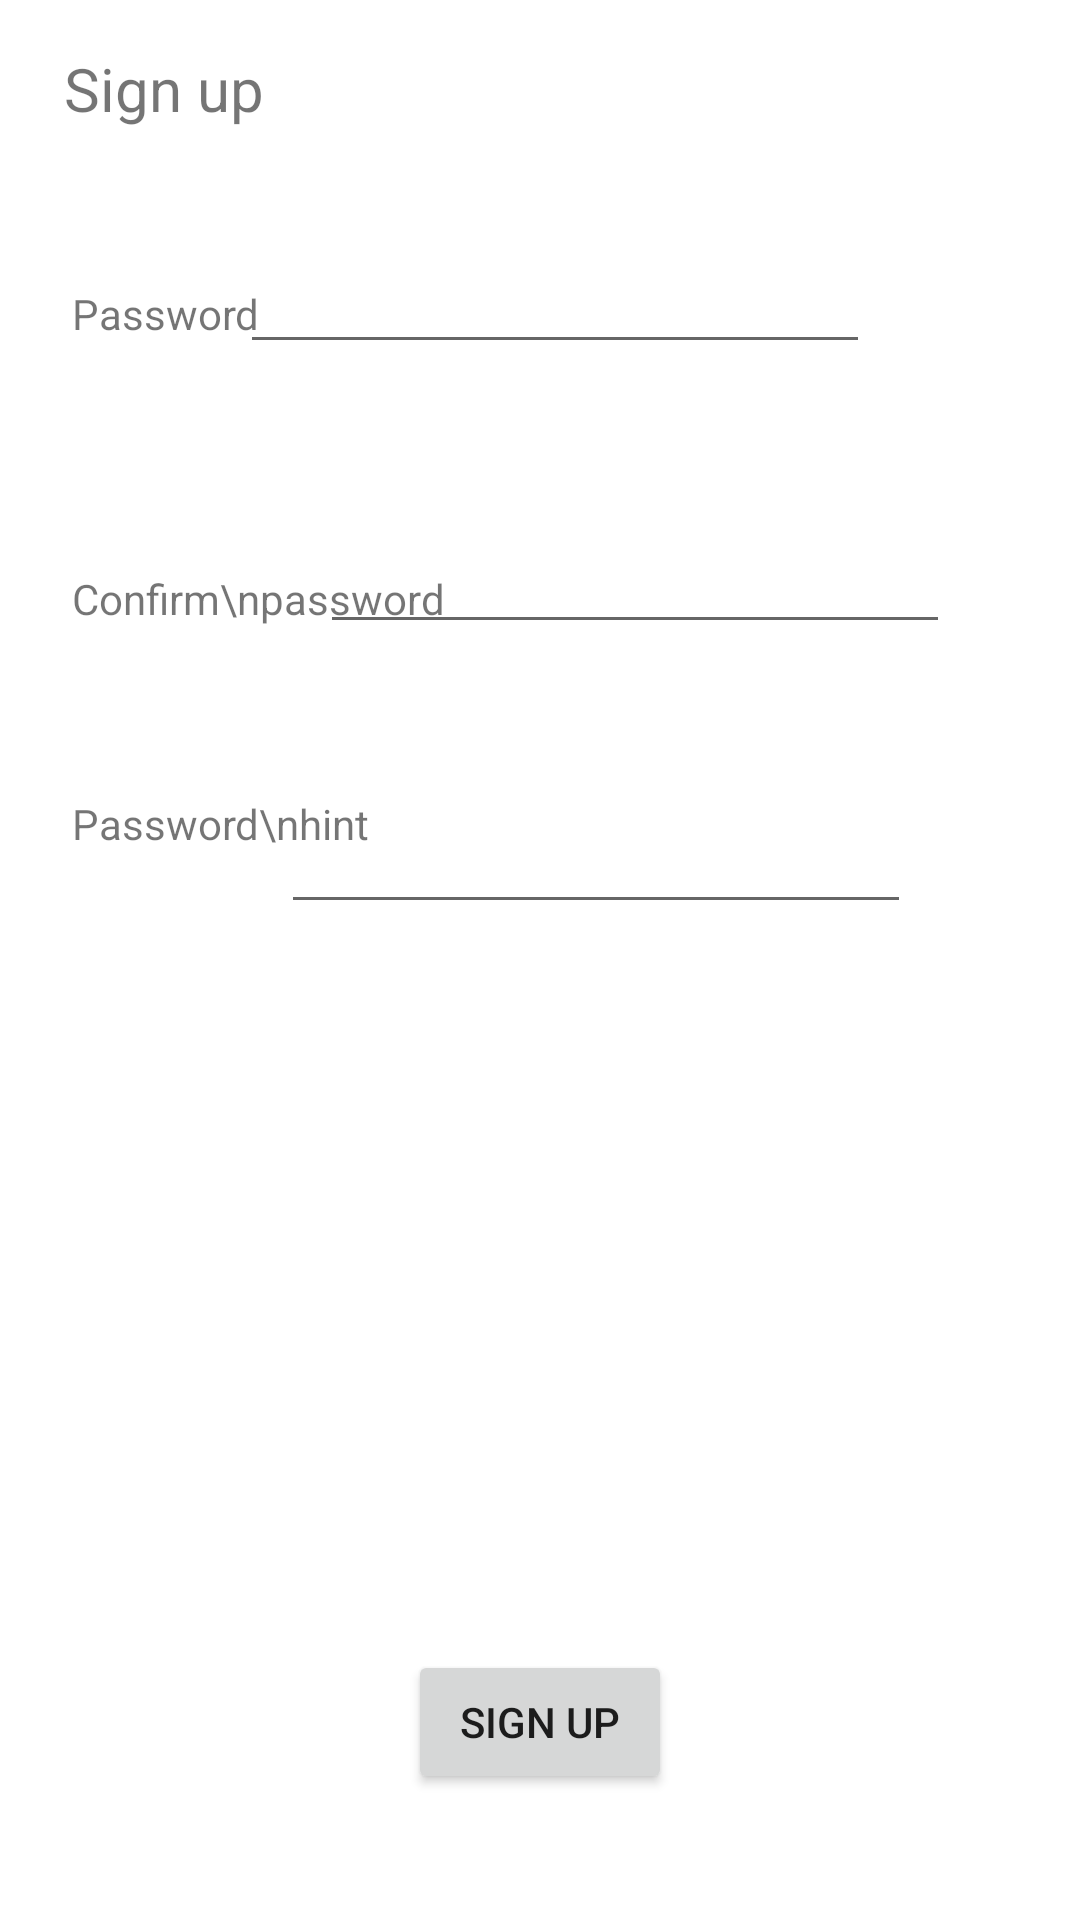

Reconstruct the res/layout file that produces this screen, plus the resources it refers to.
<!-- AndroidManifest.xml: application theme Theme.Encryptit -->
<!-- res/layout/activity_sign_up.xml -->
<?xml version="1.0" encoding="utf-8"?>
<androidx.constraintlayout.widget.ConstraintLayout xmlns:android="http://schemas.android.com/apk/res/android"
    xmlns:app="http://schemas.android.com/apk/res-auto"
    xmlns:tools="http://schemas.android.com/tools"
    android:layout_width="match_parent"
    android:layout_height="match_parent"
    tools:context=".view.SignUpActivity">

    <TextView
        android:id="@+id/textView"
        android:layout_width="wrap_content"
        android:layout_height="wrap_content"
        android:layout_marginTop="16dp"
        android:text="Sign up"
        android:textSize="20sp"
        app:layout_constraintEnd_toEndOf="parent"
        app:layout_constraintHorizontal_bias="0.073"
        app:layout_constraintStart_toStartOf="parent"
        app:layout_constraintTop_toTopOf="parent" />

    <EditText
        android:id="@+id/editTextTextPassword2"
        android:layout_width="wrap_content"
        android:layout_height="wrap_content"
        android:layout_marginTop="52dp"
        android:layout_marginEnd="76dp"
        android:ems="10"
        android:inputType="textPassword"
        app:layout_constraintEnd_toEndOf="parent"
        app:layout_constraintHorizontal_bias="0.564"
        app:layout_constraintStart_toEndOf="@+id/textView3"
        app:layout_constraintTop_toBottomOf="@+id/editTextTextPassword" />

    <EditText
        android:id="@+id/editTextTextPassword"
        android:layout_width="wrap_content"
        android:layout_height="wrap_content"
        android:layout_marginTop="80dp"
        android:layout_marginEnd="76dp"
        android:ems="10"
        android:inputType="textPassword"
        app:layout_constraintEnd_toEndOf="parent"
        app:layout_constraintHorizontal_bias="0.542"
        app:layout_constraintStart_toEndOf="@+id/textView2"
        app:layout_constraintTop_toTopOf="parent" />

    <EditText
        android:id="@+id/editTextTextPersonName"
        android:layout_width="wrap_content"
        android:layout_height="wrap_content"
        android:layout_marginTop="52dp"
        android:layout_marginEnd="76dp"
        android:ems="10"
        android:inputType="textPersonName"
        android:hint=""
        app:layout_constraintEnd_toEndOf="parent"
        app:layout_constraintHorizontal_bias="0.604"
        app:layout_constraintStart_toEndOf="@+id/textView4"
        app:layout_constraintTop_toBottomOf="@+id/editTextTextPassword2" />

    <TextView
        android:id="@+id/textView2"
        android:layout_width="wrap_content"
        android:layout_height="wrap_content"
        android:layout_marginStart="24dp"
        android:layout_marginTop="52dp"
        android:text="Password"
        app:layout_constraintStart_toStartOf="parent"
        app:layout_constraintTop_toBottomOf="@+id/textView" />

    <TextView
        android:id="@+id/textView3"
        android:layout_width="wrap_content"
        android:layout_height="wrap_content"
        android:layout_marginStart="24dp"
        android:layout_marginTop="76dp"
        android:text="Confirm\npassword"
        app:layout_constraintStart_toStartOf="parent"
        app:layout_constraintTop_toBottomOf="@+id/textView2" />

    <TextView
        android:id="@+id/textView4"
        android:layout_width="wrap_content"
        android:layout_height="wrap_content"
        android:layout_marginStart="24dp"
        android:layout_marginTop="56dp"
        android:text="Password\nhint"
        app:layout_constraintStart_toStartOf="parent"
        app:layout_constraintTop_toBottomOf="@+id/textView3" />

    <Button
        android:id="@+id/buttonSignUp"
        android:layout_width="wrap_content"
        android:layout_height="wrap_content"
        android:text="Sign up"
        app:layout_constraintBottom_toBottomOf="parent"
        app:layout_constraintEnd_toEndOf="parent"
        app:layout_constraintStart_toStartOf="parent"
        app:layout_constraintTop_toTopOf="parent"
        app:layout_constraintVertical_bias="0.929" />

</androidx.constraintlayout.widget.ConstraintLayout>
<!-- resources referenced by this layout -->
<resources>
  <style name="Theme.Encryptit" parent="Theme.MaterialComponents.DayNight.DarkActionBar">
          
          <item name="colorPrimary">@color/purple_500</item>
          <item name="colorPrimaryVariant">@color/purple_700</item>
          <item name="colorOnPrimary">@color/white</item>
          
          <item name="colorSecondary">@color/teal_200</item>
          <item name="colorSecondaryVariant">@color/teal_700</item>
          <item name="colorOnSecondary">@color/black</item>
          
          <item name="android:statusBarColor">?attr/colorPrimaryVariant</item>
          
      </style>
  <color name="purple_500">#FF6200EE</color>
  <color name="purple_700">#7B1FA2</color>
  <color name="white">#FFFFFFFF</color>
  <color name="teal_200">#FF03DAC5</color>
  <color name="teal_700">#FF018786</color>
  <color name="black">#FF000000</color>
</resources>
